Photos from the image-classification dataset "data_clean" in the GitHub repository nadinebasha/Computer-Vision-Project. Its 4 classes are: auto rickshaws, bikes, cars, motorcycles.

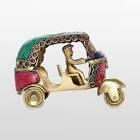
Label: auto rickshaws

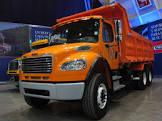
Label: cars

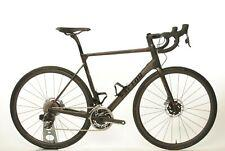
Label: bikes

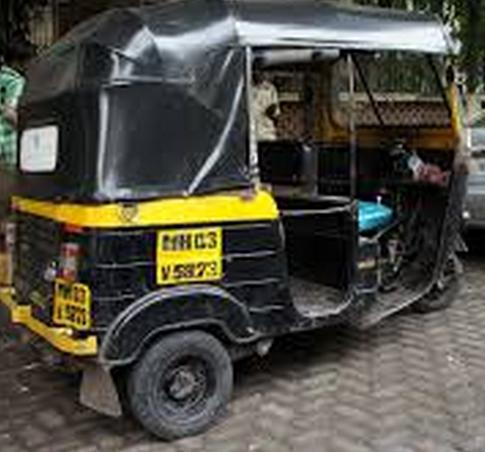
Label: auto rickshaws

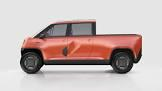
Label: cars

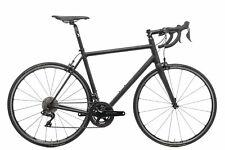
Label: bikes
